Run: headless pygame with SDL's dummy video driver; simulated clock (each Clock.tick advances the game by its frame time, no real sleeping); random seed 0; keys injected as events and as key.get_pressed() state; mouse plan: one left click at the window centre at the start of phase 2, then a move to the lower-right quarter at the start of phase 3; restart key R tapped at the start of phases 3 and 4.
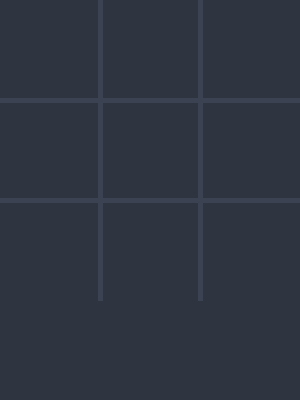
Frame 1 of 4 · flips 1–60 · no input
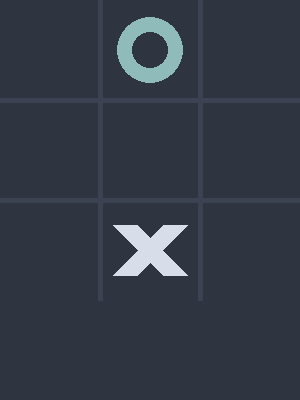
Frame 2 of 4 · flips 61–180 · clicked the window centre · tapped SPACE, RETURN · held RIGHT (→), D
Frame 3 of 4 · flips 181–300 · moved the mouse to the lower-right quarter · tapped R · held DOWN (↓), S · screen same as frame 1, image omitted
Frame 4 of 4 · flips 301–420 · tapped R · held LEFT (←), A, UP (↑), W · screen unchanged from frame 3, image omitted

The pygame program that drew these frames:

import pygame
import sys
import math

# =========================================================
# 1. INITIALIZATION & CONSTANTS
# =========================================================
pygame.init()

WIDTH, HEIGHT = 300, 400  # Increased height to fit text at bottom
LINE_WIDTH = 5
BOARD_ROWS, BOARD_COLS = 3, 3
SQUARE_SIZE = 100 # Consistent 100px squares
CIRCLE_RADIUS = SQUARE_SIZE // 3
CIRCLE_WIDTH = 15
CROSS_WIDTH = 25
SPACE = SQUARE_SIZE // 4

# Colors
# Nordic Night
BG_COLOR = (46, 52, 64)      # Deep slate blue
LINE_COLOR = (59, 66, 82)    # Muted dark blue
CIRCLE_COLOR = (143, 188, 187) # Frosted mint
CROSS_COLOR = (216, 222, 233)  # Snow white
TEXT_COLOR = (236, 239, 244)   # Bright white

screen = pygame.display.set_mode((WIDTH, HEIGHT))
pygame.display.set_caption('Tic-Tac-Toe')
screen.fill(BG_COLOR)

# Fonts
FONT = pygame.font.SysFont('arial', 30, bold=True)

# =========================================================
# 2. LOGIC FUNCTIONS
# =========================================================
board = [[' ' for _ in range(3)] for _ in range(3)]

def draw_lines():
    screen.fill(BG_COLOR)
    # Horizontal lines
    pygame.draw.line(screen, LINE_COLOR, (0, SQUARE_SIZE), (WIDTH, SQUARE_SIZE), LINE_WIDTH)
    pygame.draw.line(screen, LINE_COLOR, (0, 2 * SQUARE_SIZE), (WIDTH, 2 * SQUARE_SIZE), LINE_WIDTH)
    # Vertical lines
    pygame.draw.line(screen, LINE_COLOR, (SQUARE_SIZE, 0), (SQUARE_SIZE, 300), LINE_WIDTH)
    pygame.draw.line(screen, LINE_COLOR, (2 * SQUARE_SIZE, 0), (2 * SQUARE_SIZE, 300), LINE_WIDTH)

def draw_figures():
    for row in range(BOARD_ROWS):
        for col in range(BOARD_COLS):
            if board[row][col] == 'O':
                pygame.draw.circle(screen, CIRCLE_COLOR, (int(col * SQUARE_SIZE + SQUARE_SIZE // 2), int(row * SQUARE_SIZE + SQUARE_SIZE // 2)), CIRCLE_RADIUS, CIRCLE_WIDTH)
            elif board[row][col] == 'X':
                pygame.draw.line(screen, CROSS_COLOR, (col * SQUARE_SIZE + SPACE, row * SQUARE_SIZE + SQUARE_SIZE - SPACE), (col * SQUARE_SIZE + SQUARE_SIZE - SPACE, row * SQUARE_SIZE + SPACE), CROSS_WIDTH)
                pygame.draw.line(screen, CROSS_COLOR, (col * SQUARE_SIZE + SPACE, row * SQUARE_SIZE + SPACE), (col * SQUARE_SIZE + SQUARE_SIZE - SPACE, row * SQUARE_SIZE + SQUARE_SIZE - SPACE), CROSS_WIDTH)

def show_result(message):
    # Draw a rectangle at the bottom
    pygame.draw.rect(screen, LINE_COLOR, (0, 300, WIDTH, 100))
    text = FONT.render(message, True, TEXT_COLOR)
    restart_text = pygame.font.SysFont('arial', 15).render("Press 'R' to Restart", True, TEXT_COLOR)
    
    # Center text
    text_rect = text.get_rect(center=(WIDTH // 2, 335))
    restart_rect = restart_text.get_rect(center=(WIDTH // 2, 375))
    
    screen.blit(text, text_rect)
    screen.blit(restart_text, restart_rect)

def is_winner(b, p):
    for i in range(3):
        if all([b[i][j] == p for j in range(3)]): return True
        if all([b[j][i] == p for j in range(3)]): return True
    if b[0][0] == b[1][1] == b[2][2] == p: return True
    if b[0][2] == b[1][1] == b[2][0] == p: return True
    return False

def is_full(b):
    return all(cell != ' ' for row in b for cell in row)

# =========================================================
# 3. ALPHA-BETA MINIMAX
# =========================================================
def minimax(current_board, depth, alpha, beta, is_maximizing):
    if is_winner(current_board, 'O'): return 10 - depth
    if is_winner(current_board, 'X'): return depth - 10
    if is_full(current_board): return 0

    if is_maximizing:
        max_eval = -math.inf
        for r in range(3):
            for c in range(3):
                if current_board[r][c] == ' ':
                    current_board[r][c] = 'O'
                    eval = minimax(current_board, depth + 1, alpha, beta, False)
                    current_board[r][c] = ' '
                    max_eval = max(max_eval, eval)
                    alpha = max(alpha, eval)
                    if beta <= alpha: break
        return max_eval
    else:
        min_eval = math.inf
        for r in range(3):
            for c in range(3):
                if current_board[r][c] == ' ':
                    current_board[r][c] = 'X'
                    eval = minimax(current_board, depth + 1, alpha, beta, True)
                    current_board[r][c] = ' '
                    min_eval = min(min_eval, eval)
                    beta = min(beta, eval)
                    if beta <= alpha: break
        return min_eval

# =========================================================
# 4. MAIN GAME LOOP
# =========================================================
def restart():
    global board, player, game_over
    board = [[' ' for _ in range(3)] for _ in range(3)]
    player = 'X'
    game_over = False
    draw_lines()

draw_lines()
player = 'X'
game_over = False
result_msg = ""

while True:
    for event in pygame.event.get():
        if event.type == pygame.QUIT:
            sys.exit()

        if event.type == pygame.KEYDOWN:
            if event.key == pygame.K_r:
                restart()

        if event.type == pygame.MOUSEBUTTONDOWN and not game_over and player == 'X':
            mouseX, mouseY = event.pos
            if mouseY < 300: # Only register clicks on the board
                clicked_row = int(mouseY // SQUARE_SIZE)
                clicked_col = int(mouseX // SQUARE_SIZE)

                if board[clicked_row][clicked_col] == ' ':
                    board[clicked_row][clicked_col] = 'X'
                    if is_winner(board, 'X'):
                        game_over = True
                        result_msg = "Human Wins!"
                    elif is_full(board):
                        game_over = True
                        result_msg = "It's a Draw!"
                    else:
                        player = 'O'
                    draw_figures()

    # AI Turn
    if player == 'O' and not game_over:
        best_score = -math.inf
        move = (-1, -1)
        for r in range(3):
            for c in range(3):
                if board[r][c] == ' ':
                    board[r][c] = 'O'
                    score = minimax(board, 0, -math.inf, math.inf, False)
                    board[r][c] = ' '
                    if score > best_score:
                        best_score = score
                        move = (r, c)
        
        if move != (-1, -1):
            board[move[0]][move[1]] = 'O'
            if is_winner(board, 'O'):
                game_over = True
                result_msg = "You Lose!"
            elif is_full(board):
                game_over = True
                result_msg = "It's a Draw!"
            else:
                player = 'X'
            draw_figures()

    if game_over:
        show_result(result_msg)
    
    pygame.display.update()
